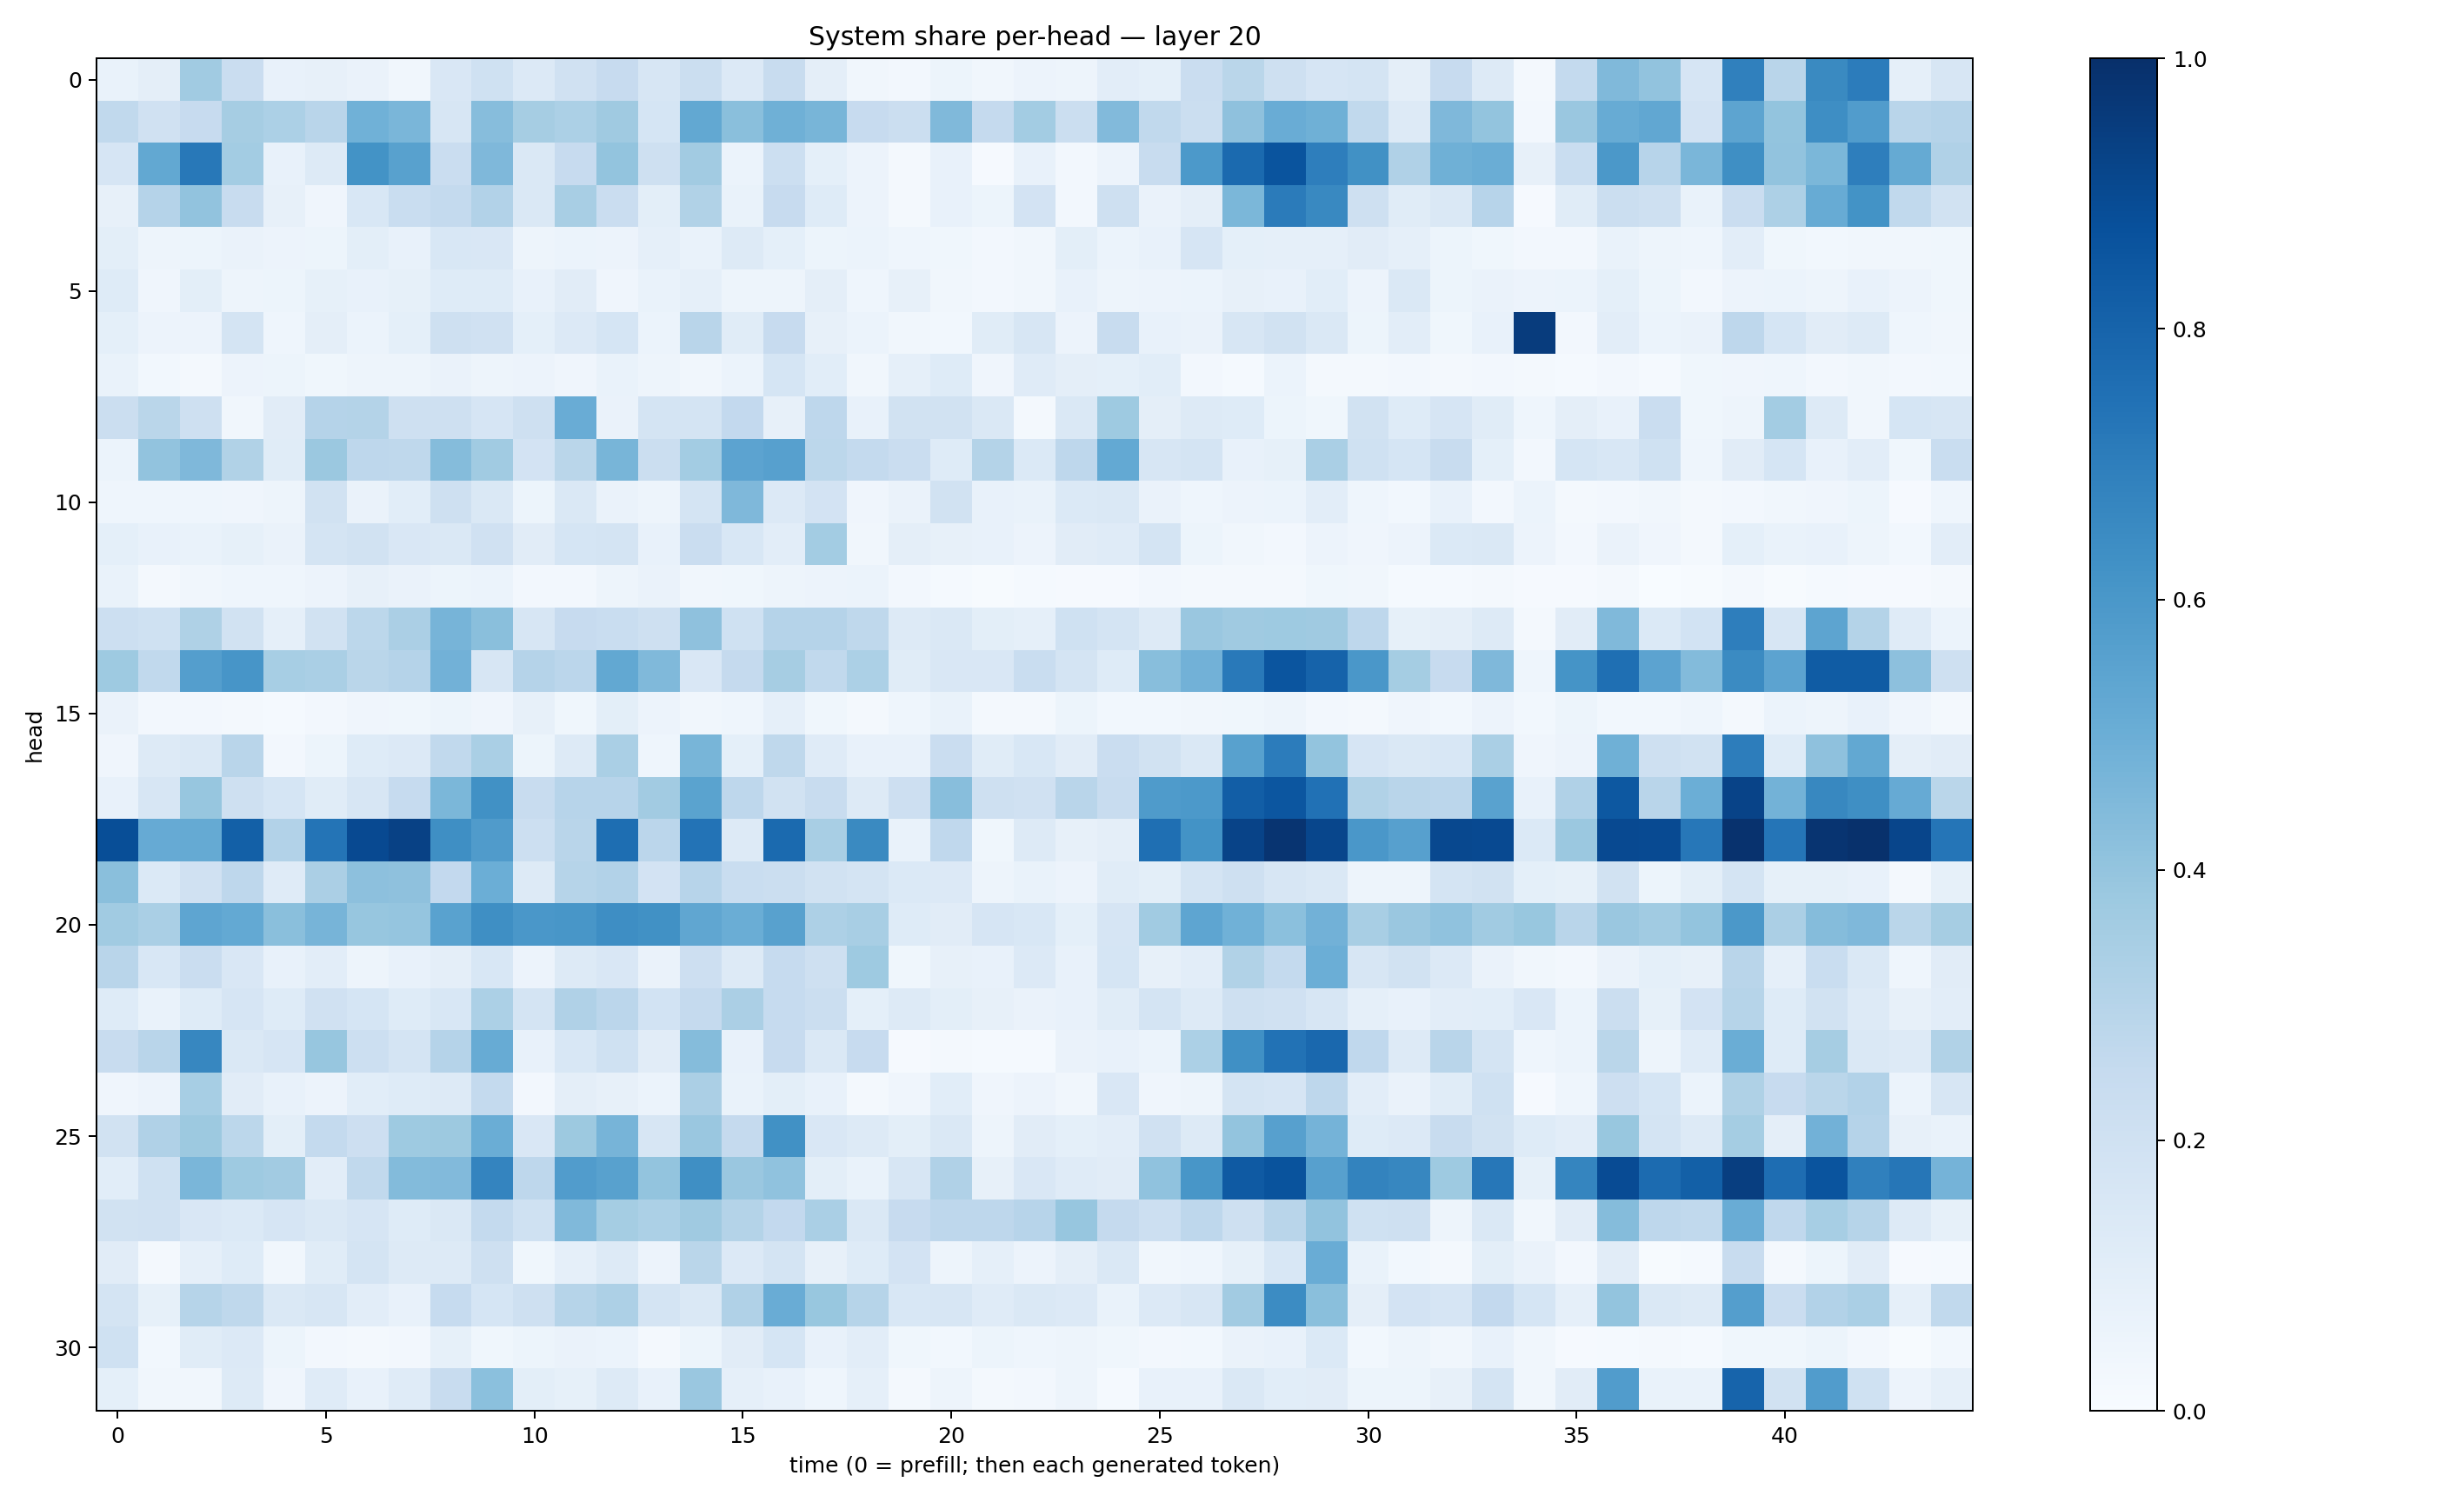

The table this chart was drawn from, first rows:
0.06880914, 0.09470391, 0.36412352, 0.2271195, 0.07469061, 0.081302404, 0.06367579, 0.033675946, 0.14944853, 0.20225386, 0.1354929, 0.198269, 0.24275284, 0.15641388, 0.22372806, 0.13361491, 0.23911919, 0.09474023, 0.033913244, 0.027261829, 0.051437415, 0.033004716, 0.05689856, 0.04729641
0.2639, 0.1986, 0.243, 0.3492, 0.329, 0.2925, 0.4844, 0.4615, 0.1598, 0.4335, 0.3514, 0.3291, 0.3703, 0.1682, 0.5266, 0.4247, 0.4887, 0.4685, 0.2424, 0.2257, 0.4485, 0.2536, 0.3584, 0.2206
0.1644, 0.5267, 0.7212, 0.3574, 0.07312, 0.1275, 0.6206, 0.5559, 0.2301, 0.4523, 0.142, 0.2442, 0.401, 0.2077, 0.3613, 0.05945, 0.2184, 0.09304, 0.05728, 0.01587, 0.07674, 0.01043, 0.07112, 0.02408
0.07818, 0.3028, 0.4049, 0.2392, 0.07967, 0.03984, 0.1556, 0.2333, 0.2545, 0.3107, 0.1439, 0.3437, 0.2274, 0.09947, 0.3152, 0.0679, 0.2424, 0.1227, 0.05594, 0.02065, 0.07578, 0.05181, 0.1814, 0.02723
0.1009, 0.04873, 0.05294, 0.06527, 0.05769, 0.05468, 0.09952, 0.07367, 0.1527, 0.1491, 0.04935, 0.06221, 0.05655, 0.08802, 0.06777, 0.1258, 0.09197, 0.05451, 0.06014, 0.04516, 0.0379, 0.02467, 0.03166, 0.1013
0.1215, 0.04205, 0.09812, 0.04854, 0.05171, 0.08565, 0.07489, 0.08555, 0.1236, 0.124, 0.07097, 0.1109, 0.04142, 0.06983, 0.08644, 0.0486, 0.04729, 0.09448, 0.04396, 0.08114, 0.03302, 0.02568, 0.03466, 0.07217
0.09199, 0.05715, 0.05508, 0.1739, 0.04591, 0.09375, 0.06111, 0.09053, 0.2108, 0.1978, 0.09288, 0.1333, 0.1687, 0.0595, 0.2926, 0.1169, 0.2458, 0.07834, 0.06216, 0.03365, 0.02873, 0.1169, 0.1593, 0.05833
0.06843, 0.0292, 0.01853, 0.05666, 0.05397, 0.03589, 0.04886, 0.04752, 0.06269, 0.04825, 0.05622, 0.04103, 0.06661, 0.05002, 0.03513, 0.06225, 0.1709, 0.1079, 0.03231, 0.08969, 0.1222, 0.04074, 0.1202, 0.09685
0.2253, 0.2882, 0.205, 0.03352, 0.1122, 0.3039, 0.3063, 0.2102, 0.2107, 0.1666, 0.2058, 0.5072, 0.06307, 0.1772, 0.174, 0.2612, 0.07815, 0.275, 0.07703, 0.1892, 0.1944, 0.1414, 0.0177, 0.1468
0.06205, 0.4042, 0.4508, 0.315, 0.114, 0.3794, 0.2738, 0.2698, 0.4356, 0.3648, 0.1827, 0.2883, 0.4656, 0.2196, 0.3565, 0.5449, 0.5593, 0.2781, 0.2567, 0.2269, 0.1236, 0.3078, 0.138, 0.2753
0.04453, 0.0451, 0.04507, 0.0424, 0.05077, 0.1885, 0.06485, 0.1091, 0.208, 0.146, 0.0535, 0.1421, 0.06554, 0.04752, 0.1738, 0.4492, 0.1335, 0.1826, 0.0429, 0.06558, 0.1894, 0.07625, 0.06968, 0.1379
0.09209, 0.0717, 0.06955, 0.08251, 0.06529, 0.1745, 0.1942, 0.1498, 0.1423, 0.197, 0.1118, 0.17, 0.1765, 0.07605, 0.2303, 0.1531, 0.105, 0.358, 0.03324, 0.09712, 0.0814, 0.07261, 0.05519, 0.1119
0.06898, 0.02243, 0.03214, 0.04393, 0.04497, 0.0572, 0.08084, 0.06332, 0.05446, 0.05926, 0.02627, 0.02614, 0.04737, 0.06431, 0.03246, 0.03711, 0.04934, 0.05627, 0.05878, 0.02521, 0.01432, 0.004756, 0.01181, 0.01155
0.2181, 0.2017, 0.3221, 0.1882, 0.08805, 0.1929, 0.2793, 0.3321, 0.472, 0.4253, 0.1639, 0.2425, 0.233, 0.2079, 0.4125, 0.2007, 0.3011, 0.3043, 0.2732, 0.1251, 0.1443, 0.09971, 0.089, 0.2013
0.3746, 0.2654, 0.5666, 0.6067, 0.346, 0.3366, 0.2865, 0.3011, 0.4815, 0.1619, 0.3009, 0.283, 0.527, 0.4475, 0.1508, 0.2527, 0.3488, 0.2634, 0.3288, 0.1154, 0.1504, 0.1507, 0.2341, 0.1766
0.06308, 0.02643, 0.02701, 0.02044, 0.01383, 0.02419, 0.04011, 0.03609, 0.05375, 0.04184, 0.07863, 0.03862, 0.09908, 0.05503, 0.03254, 0.04491, 0.08809, 0.03522, 0.01908, 0.04553, 0.06729, 0.02196, 0.0224, 0.05263
0.04243, 0.1274, 0.1472, 0.2925, 0.02678, 0.05205, 0.1244, 0.1344, 0.2652, 0.3377, 0.05125, 0.1284, 0.3398, 0.04526, 0.4659, 0.09231, 0.2704, 0.1186, 0.07089, 0.07727, 0.2305, 0.1166, 0.1539, 0.1124
0.07128, 0.1602, 0.3938, 0.2082, 0.1714, 0.1135, 0.161, 0.2499, 0.4606, 0.6282, 0.2418, 0.2958, 0.2932, 0.3626, 0.549, 0.2737, 0.1887, 0.2379, 0.1299, 0.2144, 0.4277, 0.2043, 0.1975, 0.2929
0.8861, 0.5131, 0.5188, 0.815, 0.3121, 0.7347, 0.9007, 0.931, 0.6337, 0.5819, 0.217, 0.2899, 0.7594, 0.2836, 0.7391, 0.1301, 0.7758, 0.3429, 0.6531, 0.06783, 0.2671, 0.03725, 0.1252, 0.07848
0.4257, 0.14, 0.1985, 0.2772, 0.1204, 0.3344, 0.4158, 0.4126, 0.2612, 0.4991, 0.1288, 0.2984, 0.3101, 0.1827, 0.2944, 0.2323, 0.2241, 0.1883, 0.1726, 0.1382, 0.1336, 0.04935, 0.06827, 0.05762
0.3653, 0.3385, 0.5389, 0.5215, 0.4238, 0.4714, 0.3944, 0.3976, 0.5521, 0.6347, 0.5992, 0.6038, 0.6391, 0.6264, 0.5338, 0.5032, 0.558, 0.3273, 0.3425, 0.1227, 0.1094, 0.1659, 0.155, 0.09105
0.2891, 0.1556, 0.2304, 0.1496, 0.07262, 0.102, 0.04794, 0.07562, 0.09648, 0.1551, 0.05593, 0.1294, 0.1487, 0.06528, 0.2116, 0.1257, 0.2497, 0.2051, 0.3716, 0.03872, 0.07834, 0.07147, 0.1353, 0.07812
0.1224, 0.06736, 0.1248, 0.165, 0.1227, 0.1954, 0.1703, 0.1224, 0.155, 0.3293, 0.1759, 0.3165, 0.2828, 0.1841, 0.2529, 0.3336, 0.2474, 0.2226, 0.09329, 0.1271, 0.1002, 0.07879, 0.06448, 0.0704
0.2408, 0.2906, 0.6679, 0.1453, 0.1652, 0.3922, 0.2168, 0.1786, 0.3037, 0.5084, 0.07561, 0.1545, 0.203, 0.1097, 0.4346, 0.07465, 0.244, 0.1482, 0.2436, 0.008504, 0.0174, 0.01309, 0.01191, 0.06452
0.04023, 0.05508, 0.3449, 0.1121, 0.07253, 0.05762, 0.1066, 0.1247, 0.1259, 0.2551, 0.0258, 0.09559, 0.0785, 0.06063, 0.3333, 0.06961, 0.1011, 0.07088, 0.01756, 0.04011, 0.1056, 0.04056, 0.05821, 0.035
0.1899, 0.319, 0.3758, 0.2808, 0.09867, 0.2549, 0.2119, 0.3749, 0.3772, 0.5033, 0.1502, 0.3754, 0.469, 0.1595, 0.3843, 0.2508, 0.6251, 0.1502, 0.127, 0.0993, 0.1444, 0.05008, 0.1123, 0.09219
0.1084, 0.2029, 0.464, 0.3714, 0.3617, 0.1052, 0.263, 0.4386, 0.4422, 0.6742, 0.2769, 0.5767, 0.557, 0.3993, 0.6338, 0.3835, 0.4078, 0.09966, 0.06906, 0.1627, 0.3198, 0.07969, 0.1518, 0.119
0.1947, 0.196, 0.1517, 0.1399, 0.1663, 0.1433, 0.1678, 0.1246, 0.1477, 0.2561, 0.2015, 0.4477, 0.3523, 0.3315, 0.3698, 0.3057, 0.2591, 0.3365, 0.1421, 0.2453, 0.2762, 0.2737, 0.2935, 0.394
0.1132, 0.01778, 0.08952, 0.1213, 0.03496, 0.1148, 0.1784, 0.1294, 0.13, 0.2088, 0.03769, 0.0862, 0.1323, 0.05729, 0.2882, 0.1363, 0.173, 0.08086, 0.1238, 0.1801, 0.04784, 0.08804, 0.05586, 0.09496
0.1785, 0.08366, 0.3006, 0.2731, 0.1466, 0.1582, 0.1036, 0.07198, 0.2463, 0.1714, 0.2074, 0.3001, 0.3259, 0.1728, 0.1453, 0.3167, 0.5058, 0.3892, 0.3002, 0.1537, 0.1608, 0.1172, 0.1444, 0.1362
0.2019, 0.02896, 0.1161, 0.1334, 0.05361, 0.02496, 0.02312, 0.02563, 0.08461, 0.03627, 0.05234, 0.06426, 0.05865, 0.01603, 0.05419, 0.1105, 0.1694, 0.0763, 0.1051, 0.03569, 0.0299, 0.05274, 0.04628, 0.04745
0.09083, 0.03434, 0.0329, 0.125, 0.03962, 0.1204, 0.0754, 0.1198, 0.2363, 0.4196, 0.09984, 0.08326, 0.1322, 0.07516, 0.3836, 0.08727, 0.07682, 0.0438, 0.08827, 0.02265, 0.04975, 0.02082, 0.02588, 0.04987
